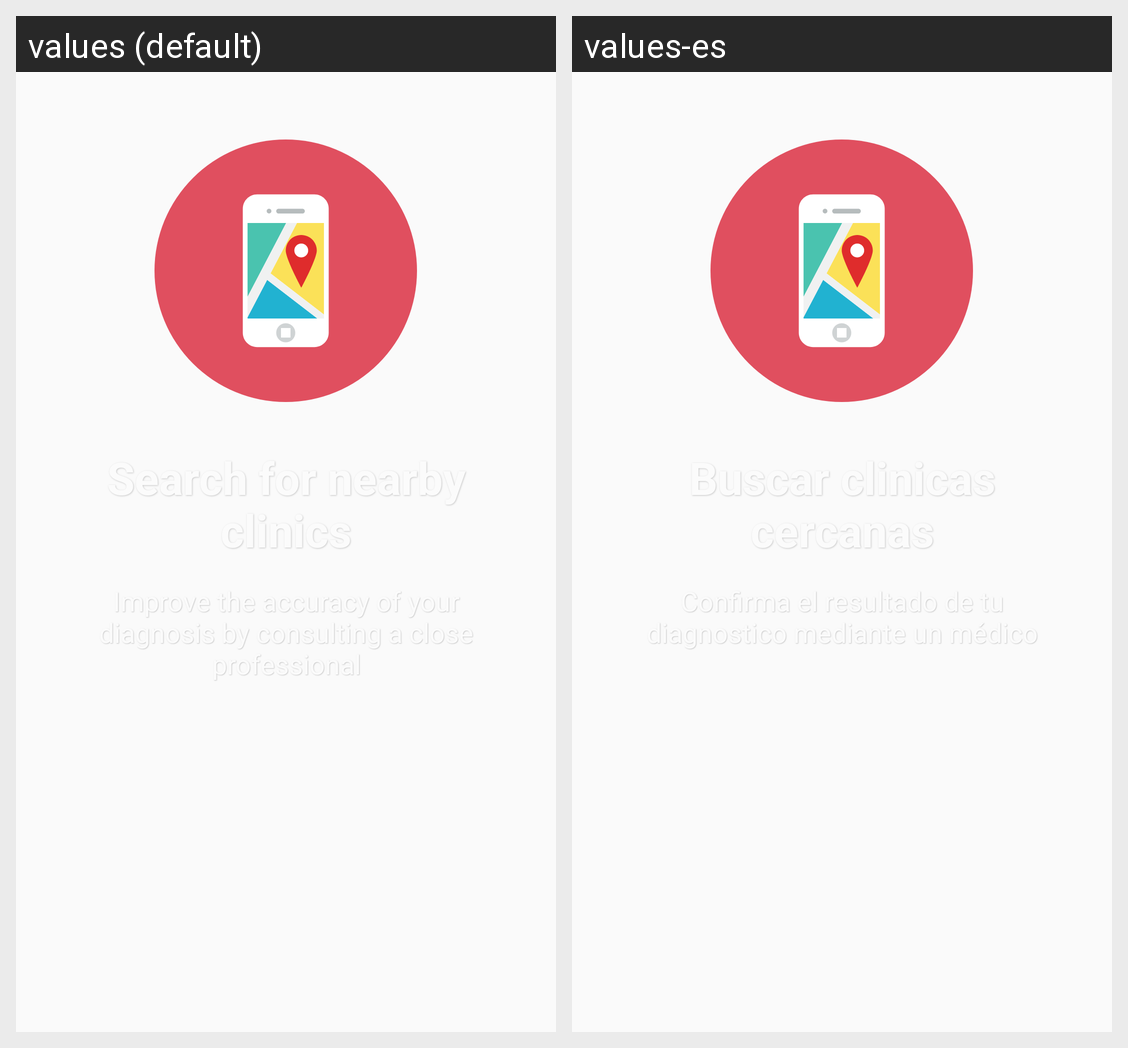

Translations of the strings shown on this Android screen, per locale in the grid:
Android screen res/layout/fragment_four_introduction.xml rendered under 2 locales, left to right: values (default), values-es. Device: Nexus 5 (rendered at 1080×1920; each locale shown at half size, 540×960, under a caption strip naming it); theme AppTheme.
Strings drawn on this screen, with the default value and each locale's value (text and hints the layout hard-codes, and strings that could not be matched under every locale, appear in the picture but are not listed):

search_for_nearby_clinics
  values: Search for nearby clinics
  values-es: Buscar clinicas cercanas

four_title_fragment
  values: Improve the accuracy of your diagnosis by consulting a close professional
  values-es: Confirma el resultado de tu diagnostico mediante un médico
